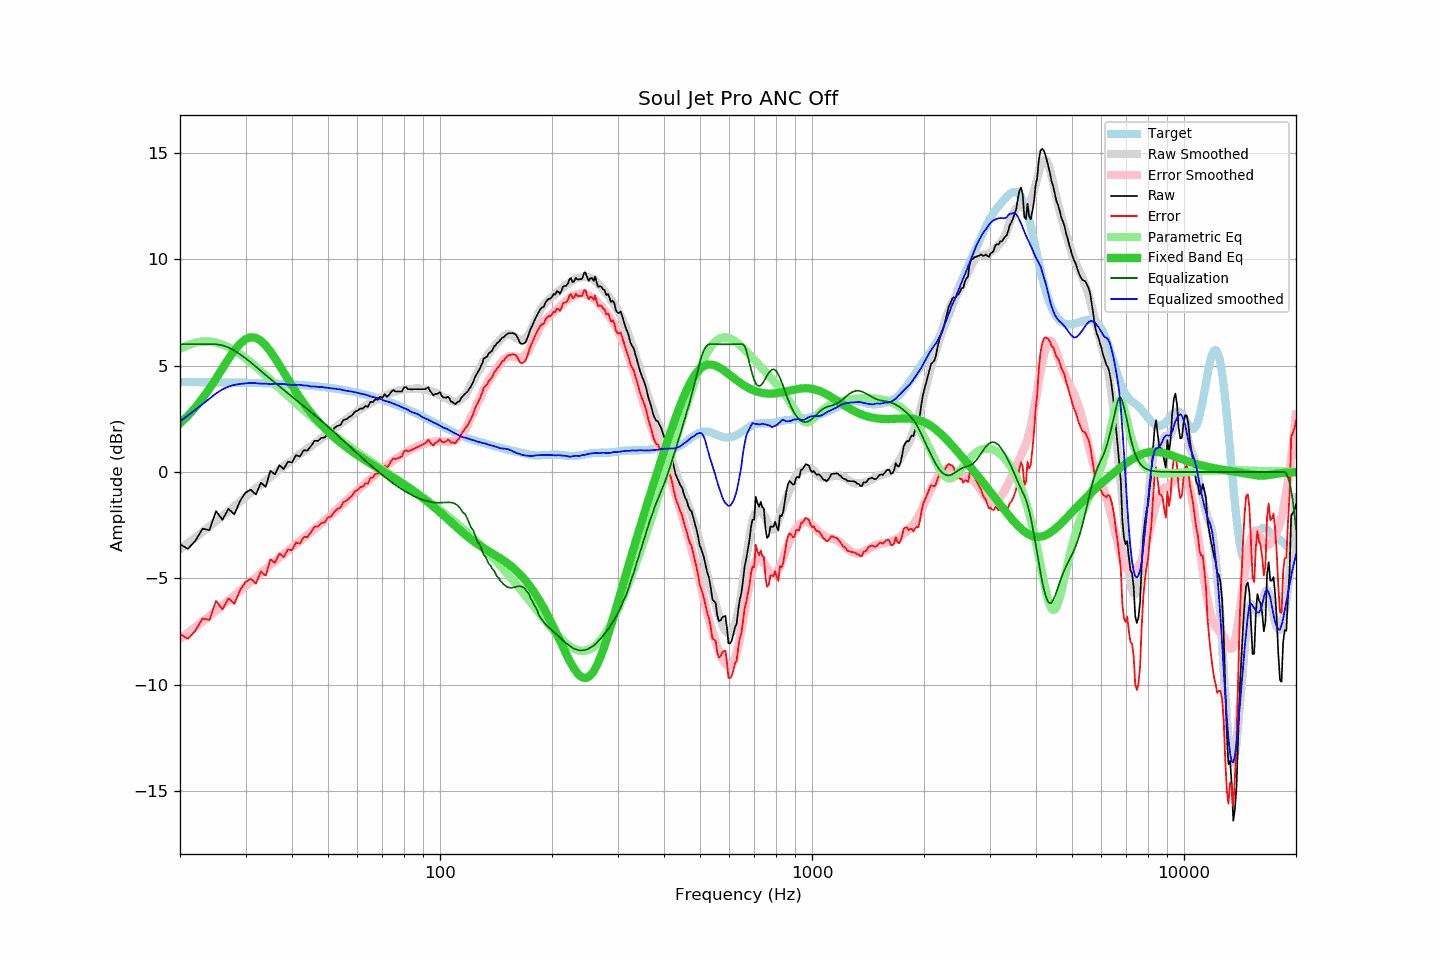

Data behind this chart, as committed beside it:
frequency, raw, error, smoothed, error_smoothed, equalization, parametric_eq, equalized_raw, equalized_smoothed, target
20, -3.39, -7.61, -3.62, -7.83, 6.00, 2.27, 2.61, 2.38, 4.22
21, -3.61, -7.83, -3.34, -7.55, 6.00, 2.64, 2.39, 2.66, 4.22
22, -3.23, -7.45, -3.07, -7.28, 6.00, 3.03, 2.77, 2.93, 4.22
23, -2.66, -6.88, -2.81, -7.02, 6.00, 3.46, 3.34, 3.19, 4.22
24, -2.73, -6.95, -2.56, -6.76, 6.00, 3.92, 3.27, 3.44, 4.22
25, -1.84, -6.05, -2.31, -6.51, 6.00, 4.39, 4.16, 3.69, 4.21
26, -2.24, -6.45, -2.07, -6.27, 5.95, 4.86, 3.71, 3.88, 4.21
27, -1.73, -5.94, -1.84, -6.03, 5.85, 5.31, 4.12, 4.01, 4.21
28, -1.99, -6.19, -1.61, -5.80, 5.70, 5.71, 3.71, 4.09, 4.20
29, -1.36, -5.56, -1.39, -5.58, 5.53, 6.03, 4.17, 4.14, 4.20
30, -0.97, -5.16, -1.18, -5.36, 5.34, 6.24, 4.37, 4.16, 4.19
31, -0.83, -5.02, -0.96, -5.15, 5.15, 6.33, 4.32, 4.19, 4.19
32, -1.06, -5.24, -0.77, -4.94, 4.94, 6.30, 3.88, 4.17, 4.18
33, -0.50, -4.67, -0.60, -4.75, 4.75, 6.16, 4.25, 4.15, 4.17
34, -0.70, -4.87, -0.40, -4.56, 4.56, 5.94, 3.86, 4.15, 4.17
35, 0.06, -4.10, -0.25, -4.37, 4.37, 5.66, 4.43, 4.13, 4.16
36, -0.11, -4.26, -0.05, -4.20, 4.20, 5.35, 4.09, 4.14, 4.15
37, 0.32, -3.82, 0.11, -4.02, 4.02, 5.02, 4.34, 4.13, 4.14
38, 0.14, -3.99, 0.28, -3.85, 3.85, 4.69, 4.00, 4.13, 4.13
39, 0.48, -3.64, 0.41, -3.69, 3.69, 4.36, 4.17, 4.10, 4.12
40, 0.45, -3.66, 0.55, -3.54, 3.54, 4.05, 3.99, 4.09, 4.11
41, 0.79, -3.31, 0.71, -3.39, 3.39, 3.76, 4.18, 4.10, 4.10
42, 0.73, -3.36, 0.86, -3.24, 3.24, 3.49, 3.97, 4.10, 4.09
43, 1.02, -3.06, 0.97, -3.09, 3.09, 3.23, 4.11, 4.06, 4.08
44, 1.01, -3.05, 1.11, -2.95, 2.95, 3.00, 3.96, 4.06, 4.06
45, 1.22, -2.83, 1.20, -2.81, 2.81, 2.78, 4.03, 4.01, 4.05
46, 1.47, -2.56, 1.34, -2.68, 2.68, 2.57, 4.15, 4.02, 4.03
47, 1.46, -2.56, 1.45, -2.54, 2.54, 2.38, 4.00, 4.00, 4.02
48, 1.61, -2.39, 1.59, -2.41, 2.41, 2.21, 4.02, 4.00, 4.00
49, 1.62, -2.36, 1.70, -2.27, 2.27, 2.05, 3.89, 3.97, 3.98
50, 1.83, -2.13, 1.82, -2.13, 2.13, 1.89, 3.96, 3.95, 3.96
51, 1.87, -2.07, 1.93, -2.00, 2.00, 1.75, 3.87, 3.93, 3.94
52, 2.06, -1.86, 2.05, -1.87, 1.87, 1.62, 3.93, 3.92, 3.92
53, 2.17, -1.73, 2.16, -1.73, 1.73, 1.50, 3.90, 3.89, 3.90
54, 2.21, -1.67, 2.28, -1.60, 1.60, 1.38, 3.81, 3.88, 3.88
55, 2.44, -1.41, 2.37, -1.47, 1.47, 1.27, 3.91, 3.84, 3.85
56, 2.48, -1.35, 2.47, -1.34, 1.34, 1.17, 3.82, 3.82, 3.83
57, 2.58, -1.23, 2.58, -1.22, 1.22, 1.07, 3.80, 3.80, 3.81
58, 2.66, -1.12, 2.68, -1.10, 1.10, 0.97, 3.76, 3.78, 3.78
59, 2.83, -0.92, 2.77, -0.98, 0.98, 0.88, 3.81, 3.75, 3.75
60, 2.88, -0.84, 2.86, -0.86, 0.86, 0.79, 3.74, 3.72, 3.72
61, 2.98, -0.71, 2.94, -0.75, 0.75, 0.71, 3.73, 3.69, 3.69
62, 2.98, -0.69, 3.03, -0.64, 0.64, 0.63, 3.62, 3.66, 3.67
63, 3.10, -0.53, 3.10, -0.53, 0.53, 0.55, 3.63, 3.63, 3.63
64, 3.06, -0.54, 3.17, -0.43, 0.43, 0.47, 3.49, 3.60, 3.60
65, 3.30, -0.27, 3.23, -0.33, 0.33, 0.40, 3.63, 3.55, 3.57
66, 3.28, -0.26, 3.30, -0.23, 0.23, 0.33, 3.51, 3.53, 3.54
67, 3.42, -0.08, 3.37, -0.13, 0.13, 0.26, 3.55, 3.50, 3.50
68, 3.39, -0.08, 3.43, -0.04, 0.04, 0.19, 3.43, 3.47, 3.47
69, 3.54, 0.11, 3.49, 0.05, -0.05, 0.12, 3.49, 3.43, 3.43
70, 3.48, 0.08, 3.53, 0.14, -0.14, 0.05, 3.34, 3.39, 3.40
71, 3.66, 0.30, 3.58, 0.23, -0.23, -0.02, 3.43, 3.35, 3.36
72, 3.53, 0.21, 3.63, 0.31, -0.31, -0.08, 3.22, 3.32, 3.32
73, 3.63, 0.34, 3.68, 0.39, -0.39, -0.15, 3.24, 3.29, 3.29
74, 3.78, 0.53, 3.72, 0.47, -0.47, -0.21, 3.31, 3.25, 3.25
75, 3.85, 0.64, 3.75, 0.55, -0.55, -0.28, 3.30, 3.20, 3.21
76, 3.78, 0.61, 3.79, 0.62, -0.62, -0.34, 3.16, 3.17, 3.17
77, 3.78, 0.65, 3.81, 0.69, -0.69, -0.40, 3.09, 3.13, 3.13
78, 3.78, 0.69, 3.84, 0.75, -0.75, -0.47, 3.03, 3.09, 3.09
79, 3.78, 0.73, 3.86, 0.81, -0.81, -0.53, 2.97, 3.04, 3.05
... 553 more rows
